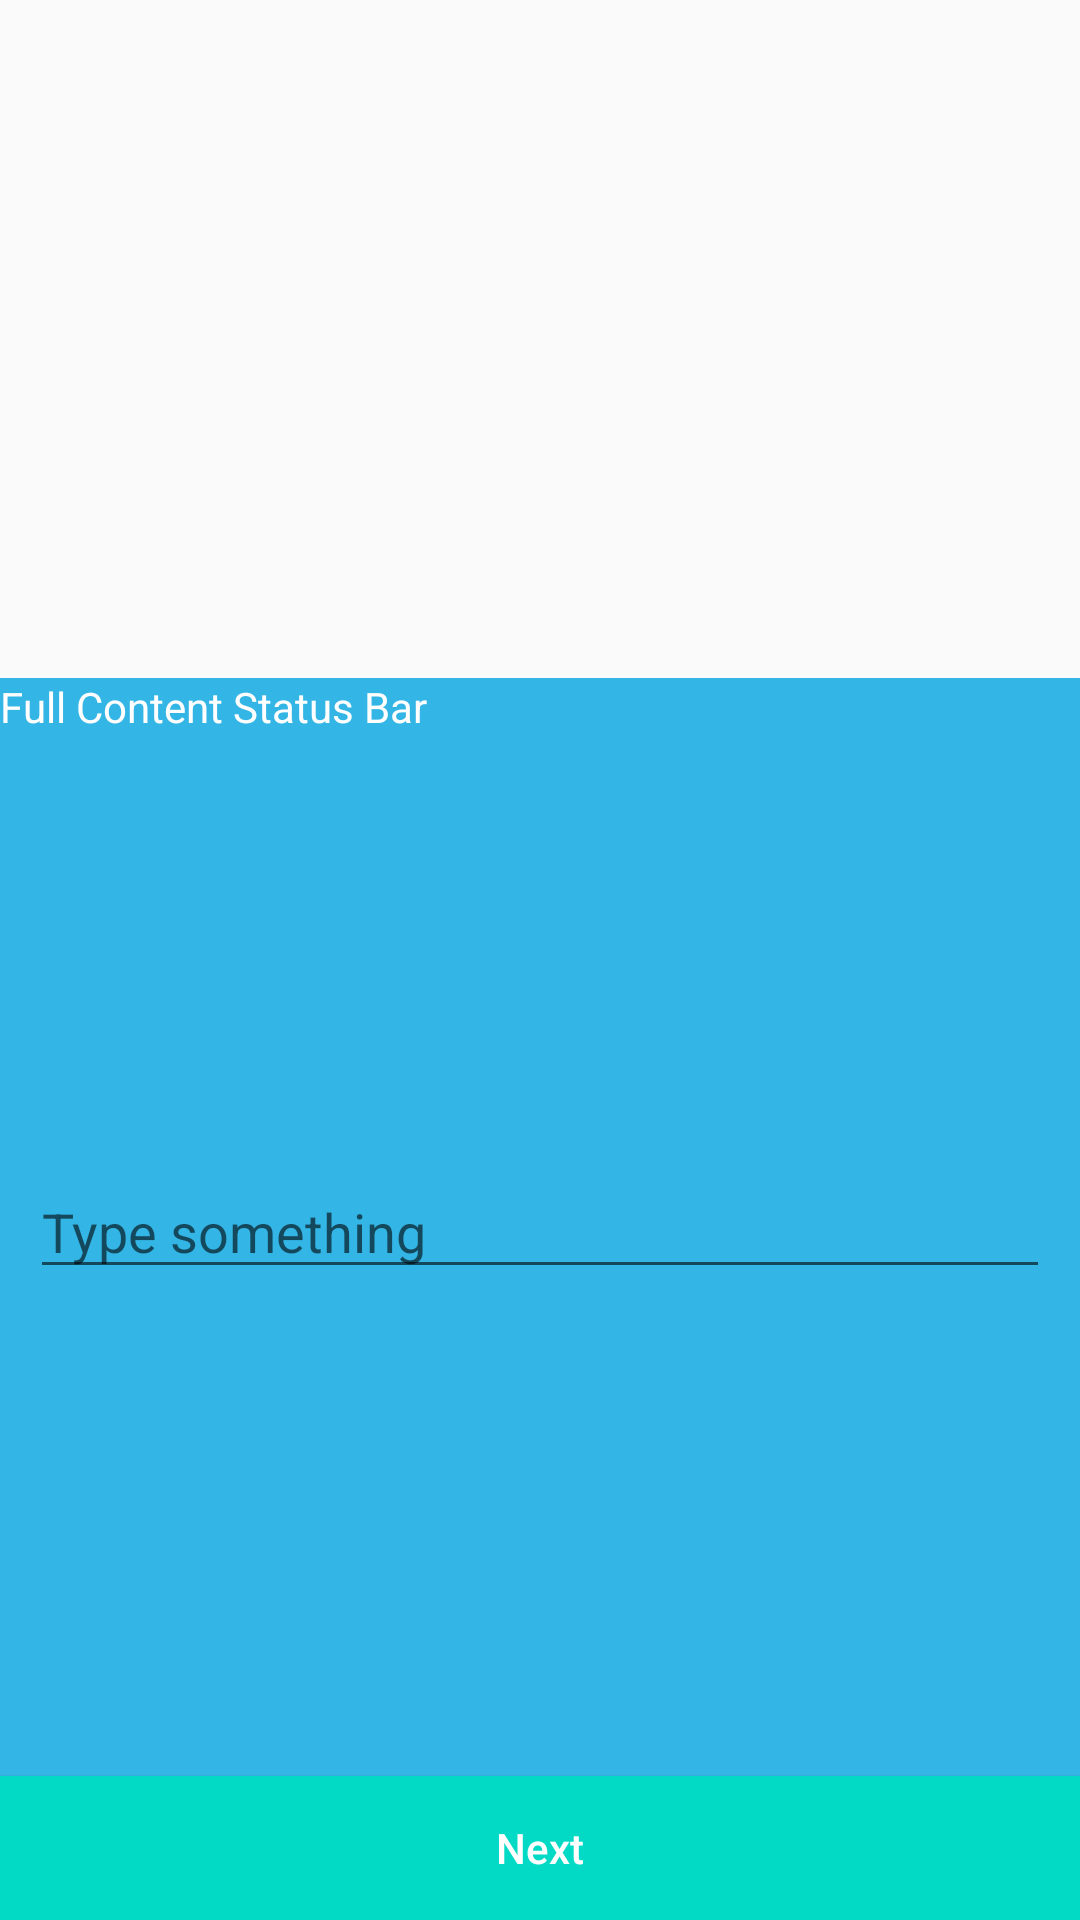

The Android layout XML behind this screen, and the referenced resources:
<!-- AndroidManifest.xml: application theme AppTheme -->
<!-- res/layout/fragment_main.xml -->
<?xml version="1.0" encoding="utf-8"?>
<FrameLayout xmlns:android="http://schemas.android.com/apk/res/android"
    android:id="@+id/ln_content"
    android:layout_width="match_parent"
    android:layout_height="match_parent"
    android:layout_below="@+id/tool_bar"
    android:orientation="vertical">

    <RelativeLayout
        android:layout_width="match_parent"
        android:layout_height="match_parent"
        android:layout_marginTop="226dp"
        android:background="@android:color/holo_blue_light"
        android:fitsSystemWindows="true">

        <TextView
            android:layout_width="match_parent"
            android:layout_height="wrap_content"
            android:text="@string/app_name"
            android:textColor="@android:color/white" />

        <ScrollView
            android:layout_width="match_parent"
            android:layout_height="match_parent"
            android:layout_above="@+id/btn_next">

            <EditText
                android:id="@+id/edit_content"
                android:layout_width="match_parent"
                android:layout_height="50dp"
                android:layout_gravity="center"
                android:layout_marginEnd="10dp"
                android:layout_marginStart="10dp"
                android:hint="@string/edit_hint"
                android:textColor="@android:color/white" />
        </ScrollView>

        <Button
            android:id="@+id/btn_next"
            android:layout_width="match_parent"
            android:layout_height="wrap_content"
            android:layout_alignParentBottom="true"
            android:background="@color/colorAccent"
            android:text="@string/btn_next"
            android:textAllCaps="false"
            android:textColor="@android:color/white" />
    </RelativeLayout>

    <ImageView
        android:id="@+id/img_demo"
        android:layout_width="match_parent"
        android:layout_height="250dp"
        android:contentDescription="@null"
        android:scaleType="center"
        android:src="@drawable/ic_demo" />
</FrameLayout>
<!-- resources referenced by this layout -->
<resources>
  <string name="app_name">Full Content Status Bar</string>
  <string name="btn_next">Next</string>
  <string name="edit_hint">Type something</string>
  <style name="AppTheme" parent="Theme.AppCompat.Light.DarkActionBar">
          
          <item name="colorPrimary">@color/colorPrimary</item>
          <item name="colorPrimaryDark">@color/colorPrimaryDark</item>
          <item name="colorAccent">@color/colorAccent</item>
  
          
          <item name="android:actionBarStyle">@style/ActionBar</item>
          <item name="android:windowActionBarOverlay">true</item>
  
          
          <item name="actionBarStyle">@style/ActionBar</item>
          <item name="windowActionBarOverlay">true</item>
          <item name="windowNoTitle">true</item>
  
          
          <item name="android:windowTranslucentNavigation">true</item>
          <item name="android:windowTranslucentStatus">true</item>
      </style>
  <style name="ActionBar" parent="AppTheme">
          <item name="android:background">@android:color/transparent</item>
          <item name="background">@android:color/transparent</item>
      </style>
  <!-- not gathered from this repository: default colours our renderer supplied (Android Studio template values) -->
  <color name="colorPrimary">#FF6200EE</color>
  <color name="colorPrimaryDark">#FF3700B3</color>
  <color name="colorAccent">#FF03DAC5</color>
</resources>
